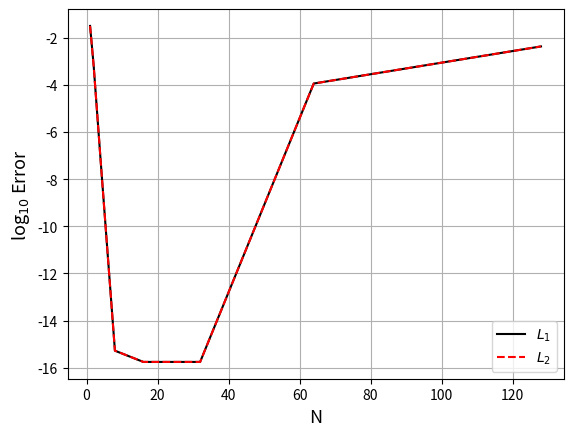

Write the Python code that produced this figure.
import numpy as np
import matplotlib.pyplot as plt

# Lagrange poynomial L_i
def L(i,a,x):
	b = 1.0
	for j in range(np.size(N)):
		if (j != i):
			b = b*(a-x[j])/(x[i]-x[j])
	return b

def Legendre(x,N):  # return P_N(x)
    P = np.zeros(N+1)
    P[0] = 1
    if (N>0):
    	P[1] = x
    if (N>1):
    	for i in range(1,N):
        	P[i+1] = ((2*i+1)*x*P[i] - i*P[i-1]) / (i+1)
    return P[N]

def Legendre_roots(N):          # return N Legendre roots
	epsilon = 0.1
	roots = np.cos(np.pi - np.linspace(epsilon,np.pi-epsilon,N))
	for i in range(N):
		for itr in range(40):
			y1 = Legendre(roots[i],N)
			dy1 = N*(roots[i]*Legendre(roots[i],N)-Legendre(roots[i],N-1)) / (roots[i]**2-1)
			roots[i] = roots[i] - y1/dy1
	return roots

def Legendre_weights(N):       # return N Legendre weights
	weights = np.zeros(N)
	roots = Legendre_roots(N)
	for i in range(N):
		aa = N*(roots[i]*Legendre(roots[i],N) - Legendre(roots[i],N-1)) / (roots[i]**2-1)
		weights[i] = 2 / ((1-roots[i]**2)*aa**2)
	return weights
#.........................................................................................................#


N_values = np.array([1,2,4,8,16,32,64,128])
I_n = 0.0*N_values
I_exact = 4/np.pi
l1Error = 0.0*N_values
l2Error = 0.0*N_values

for itr in range(np.size(N_values)):
	N = N_values[itr] + 1 
	x = Legendre_roots(N)
	f = np.cos(np.pi*x/2)
	weights = Legendre_weights(N)
	I_n[itr] = np.sum(weights*f)
	l1Error[itr] = np.log10( np.abs(I_n[itr]-I_exact) / np.abs(I_exact) )
	l2Error[itr] = np.log10( np.sqrt((I_n[itr]-I_exact)**2) / np.sqrt((I_exact)**2) )
	
	

plt.figure()
plt.plot(N_values, l1Error, 'k', label="$L_1$")
plt.plot(N_values, l2Error,'--r', label="$L_2$")
plt.xlabel("N",fontsize=13)
plt.ylabel("log$_{10}$ Error",fontsize=13)
plt.legend()
plt.grid()

plt.show()
